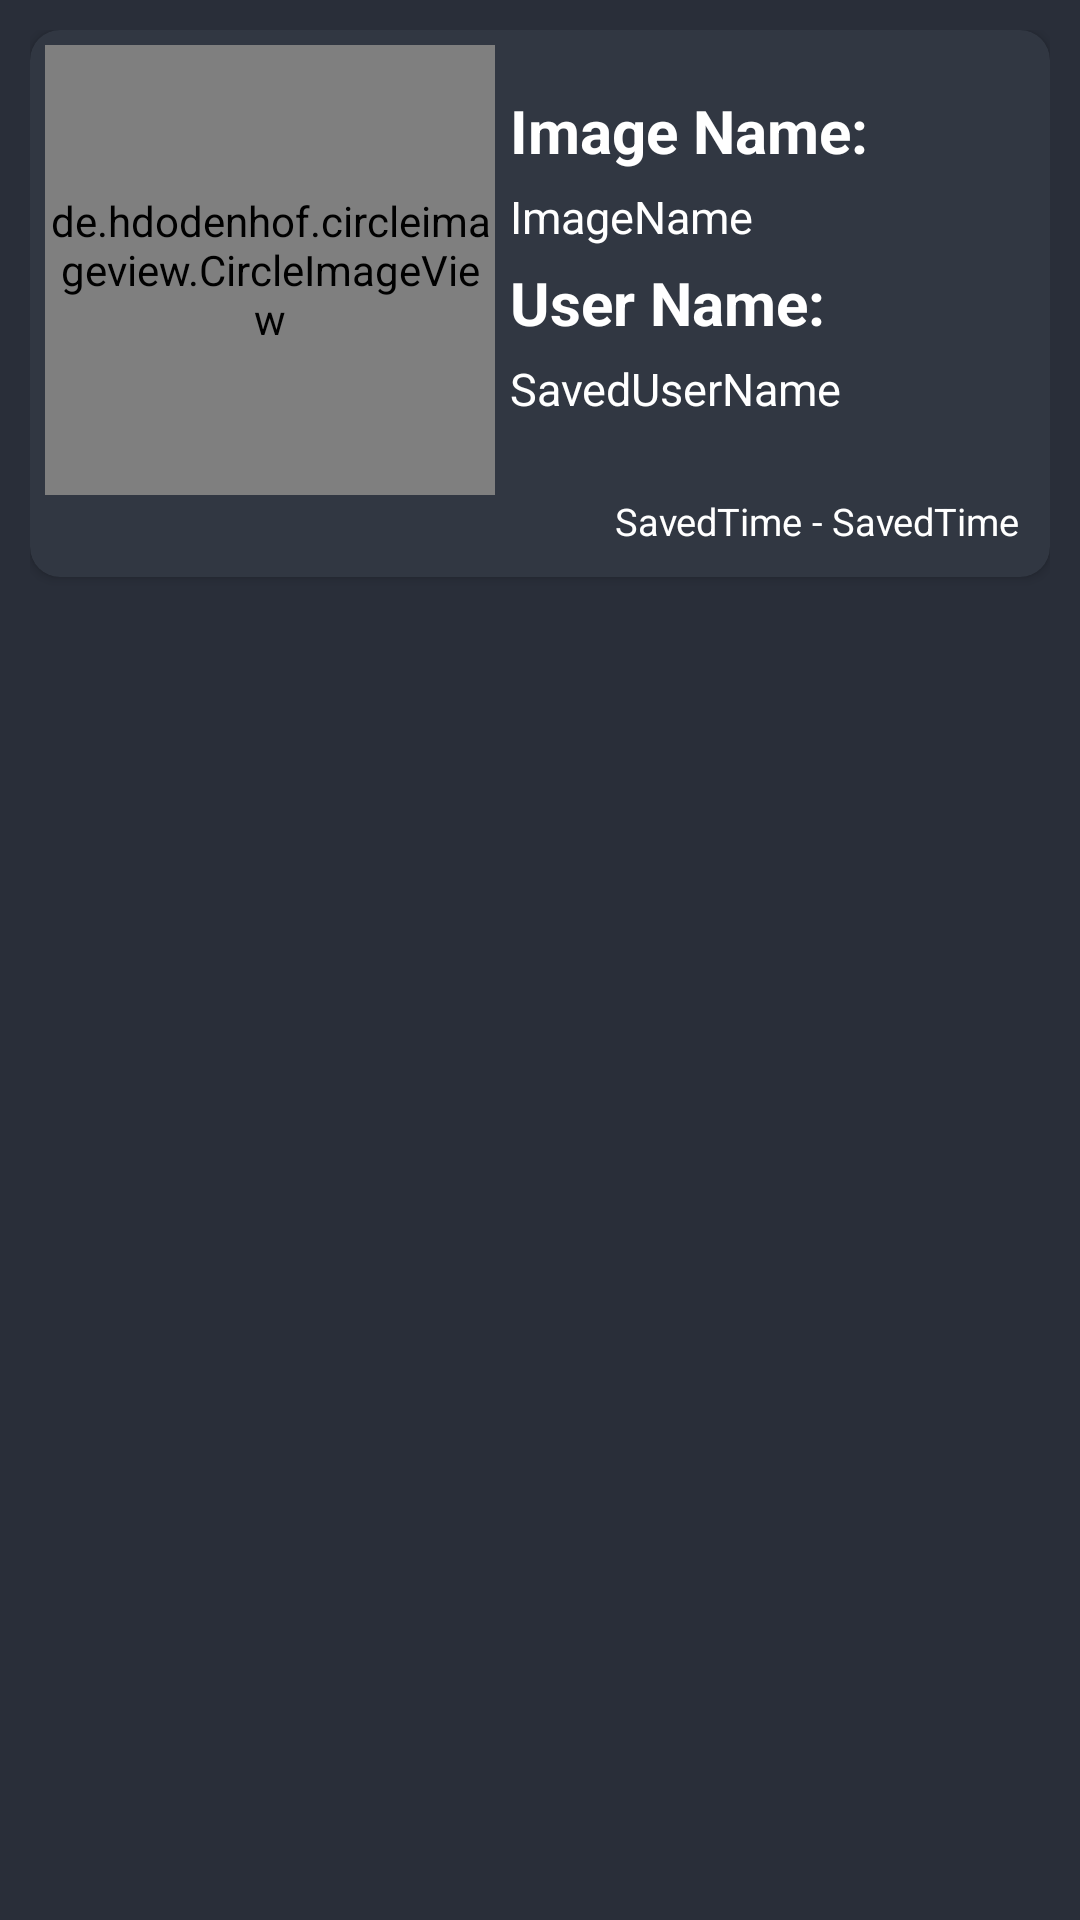

This screen was rendered from an Android layout file. Write that file and the resources it references.
<!-- AndroidManifest.xml: application theme Theme.RetrofitAndJetpackLibraries -->
<!-- res/layout/art_row.xml -->
<?xml version="1.0" encoding="utf-8"?>
<LinearLayout xmlns:android="http://schemas.android.com/apk/res/android"
    xmlns:app="http://schemas.android.com/apk/res-auto"
    android:layout_width="match_parent"
    android:layout_height="wrap_content"
    android:layout_margin="2dp"
    android:background="#292E39"
    android:padding="10dp">

    <androidx.cardview.widget.CardView
        android:layout_width="match_parent"
        android:layout_height="wrap_content"
        android:padding="10dp"
        app:cardBackgroundColor="#313742"
        app:cardCornerRadius="10dp">

        <LinearLayout
            android:layout_width="match_parent"
            android:layout_height="wrap_content"
            android:orientation="vertical">

            <LinearLayout
                android:layout_width="match_parent"
                android:layout_height="wrap_content"
                android:orientation="horizontal">

                <de.hdodenhof.circleimageview.CircleImageView
                    android:id="@+id/artRowCim"
                    android:layout_width="150dp"
                    android:layout_height="150dp"
                    android:layout_marginStart="5dp"
                    android:layout_marginTop="5dp"
                    android:layout_marginEnd="5dp"
                    app:civ_border_color="@android:color/white"
                    app:civ_border_width="2dp" />

                <LinearLayout
                    android:layout_width="match_parent"
                    android:layout_height="match_parent"
                    android:gravity="center"
                    android:orientation="vertical">

                    <TextView
                        android:layout_width="match_parent"
                        android:layout_height="wrap_content"
                        android:layout_marginBottom="5dp"
                        android:text="Image Name:"
                        android:textColor="@android:color/white"
                        android:textSize="20sp"
                        android:textStyle="bold" />

                    <TextView
                        android:id="@+id/artRowImageName"
                        android:layout_width="match_parent"
                        android:layout_height="wrap_content"
                        android:layout_marginBottom="5dp"
                        android:text="ImageName"
                        android:textColor="@android:color/white"
                        android:textSize="15sp" />

                    <TextView
                        android:layout_width="match_parent"
                        android:layout_height="wrap_content"
                        android:layout_marginBottom="5dp"
                        android:text="User Name:"
                        android:textColor="@android:color/white"
                        android:textSize="20sp"
                        android:textStyle="bold" />

                    <TextView
                        android:id="@+id/artRowSavedUserName"
                        android:layout_width="match_parent"
                        android:layout_height="wrap_content"
                        android:layout_marginBottom="5dp"
                        android:text="SavedUserName"
                        android:textColor="@android:color/white"
                        android:textSize="15sp" />

                </LinearLayout>

            </LinearLayout>

            <LinearLayout
                android:layout_width="match_parent"
                android:layout_height="wrap_content"
                android:layout_marginEnd="10dp"
                android:layout_marginBottom="10dp"
                android:gravity="end"
                android:orientation="horizontal">

                <TextView
                    android:id="@+id/artRowSavedHourTime"
                    android:layout_width="wrap_content"
                    android:layout_height="wrap_content"
                    android:text="SavedTime"
                    android:textColor="@android:color/white"
                    android:textSize="12.5sp" />

                <TextView
                    android:layout_width="wrap_content"
                    android:layout_height="wrap_content"
                    android:text=" - "
                    android:textColor="@android:color/white"
                    android:textSize="12.5sp" />

                <TextView
                    android:id="@+id/artRowSavedHistoryTime"
                    android:layout_width="wrap_content"
                    android:layout_height="wrap_content"
                    android:text="SavedTime"
                    android:textColor="@android:color/white"
                    android:textSize="12.5sp" />

            </LinearLayout>

        </LinearLayout>

    </androidx.cardview.widget.CardView>

</LinearLayout>
<!-- resources referenced by this layout -->
<resources>
  <style name="Theme.RetrofitAndJetpackLibraries" parent="Theme.MaterialComponents.DayNight.DarkActionBar">
          
          <item name="colorPrimary">@color/purple_500</item>
          <item name="colorPrimaryVariant">@color/purple_700</item>
          <item name="colorOnPrimary">@color/white</item>
          
          <item name="colorSecondary">@color/teal_200</item>
          <item name="colorSecondaryVariant">@color/teal_700</item>
          <item name="colorOnSecondary">@color/black</item>
          
          <item name="android:statusBarColor" tools:targetApi="l">?attr/colorPrimaryVariant</item>
          
      </style>
  <!-- not gathered from this repository: default colours our renderer supplied (Android Studio template values) -->
  <color name="purple_500">#FF6200EE</color>
  <color name="purple_700">#FF3700B3</color>
  <color name="teal_200">#FF03DAC5</color>
  <color name="teal_700">#FF018786</color>
  <color name="black">#FF000000</color>
  <color name="white">#FFFFFFFF</color>
</resources>
